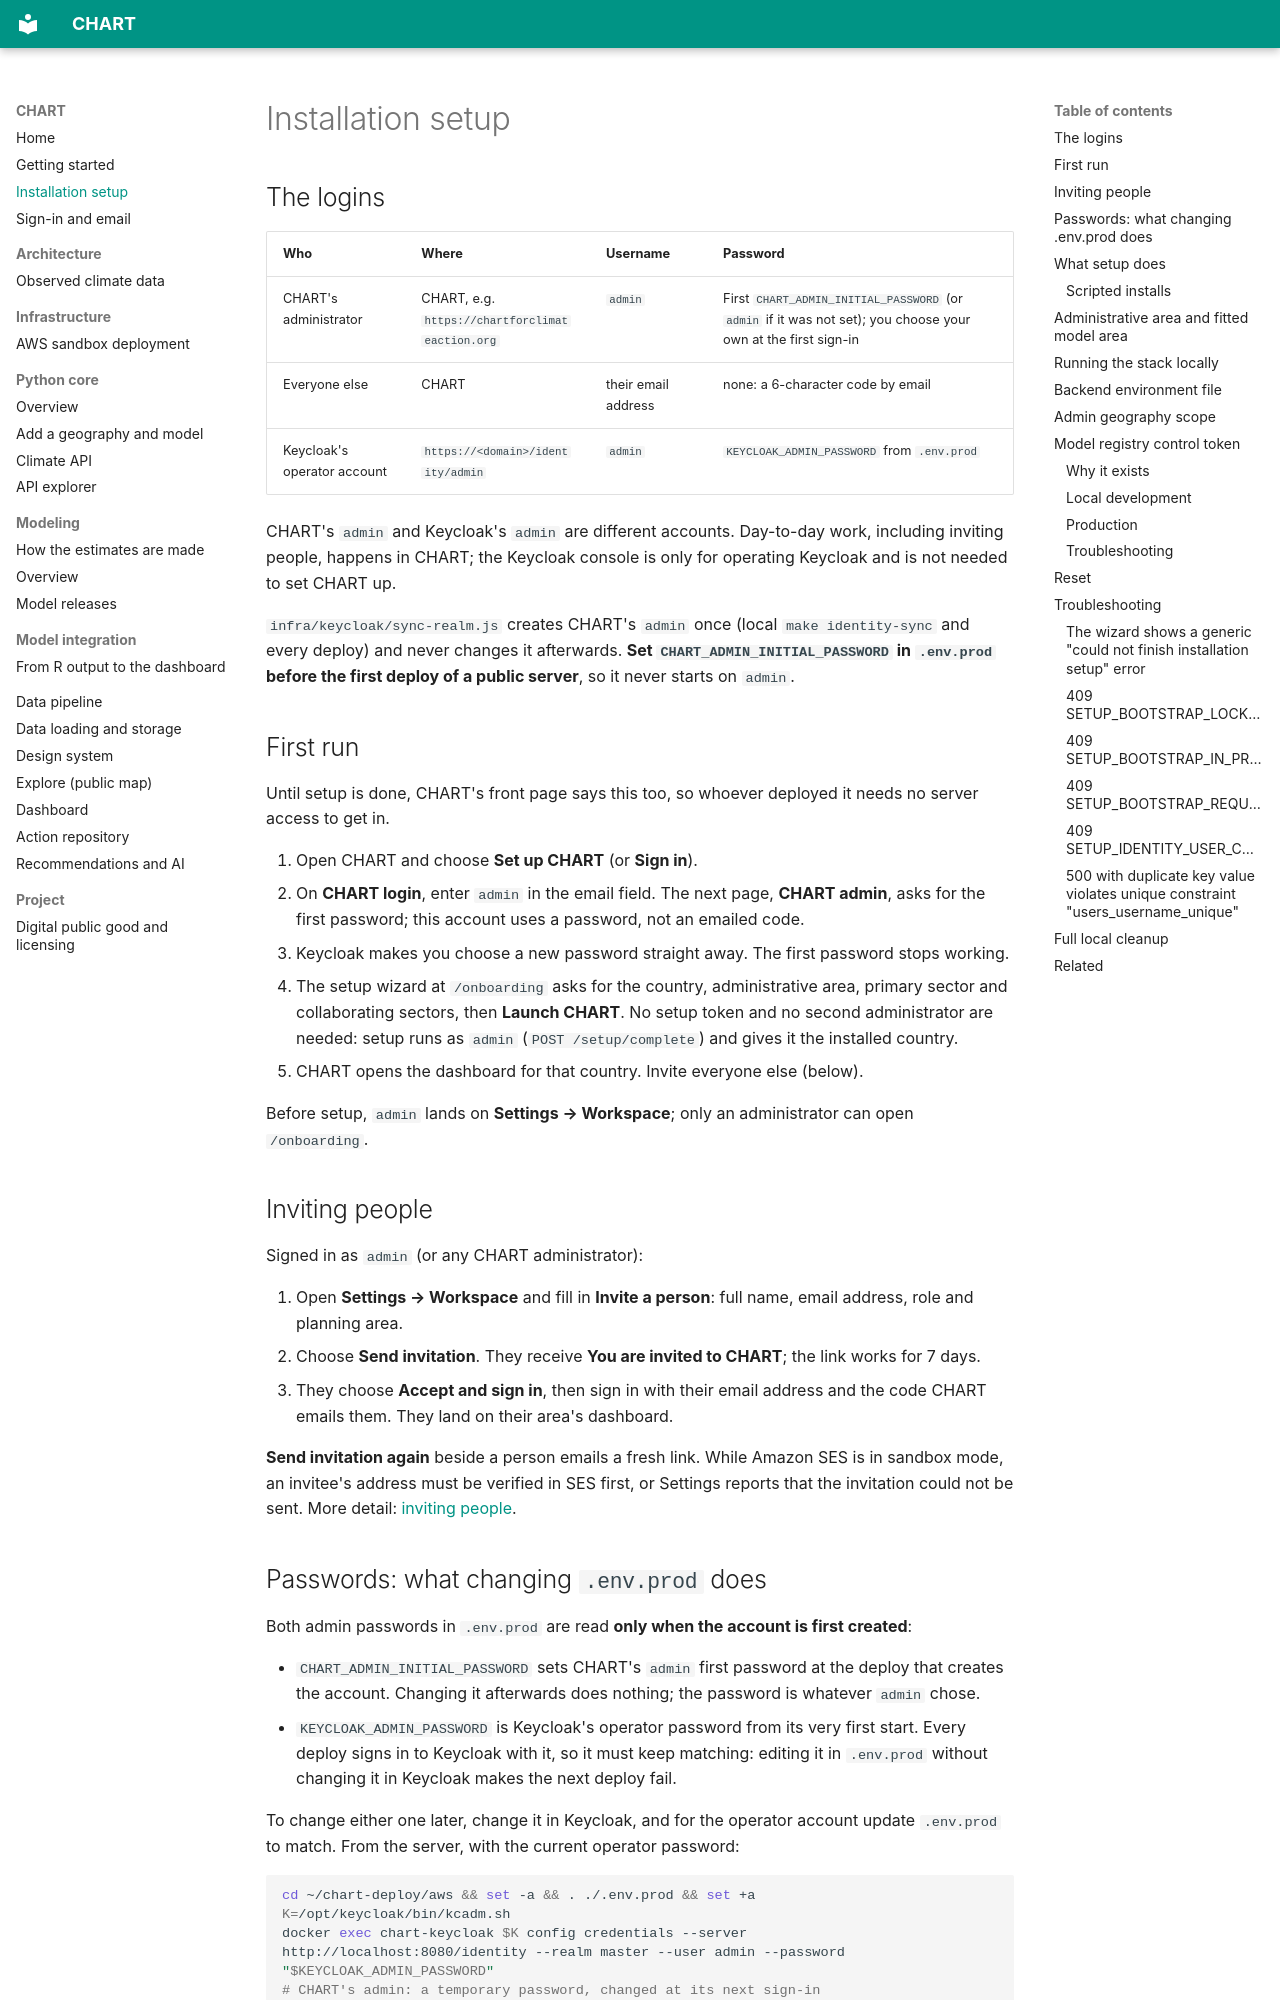

repository: CHART-Scope/CHART · page: installation-setup/index.html · generator: mkdocs

# Installation setup

## The logins

| Who | Where | Username | Password |
| --- | --- | --- | --- |
| CHART's administrator | CHART, e.g. `https://chartforclimateaction.org` | `admin` | First `CHART_ADMIN_INITIAL_PASSWORD` (or `admin` if it was not set); you choose your own at the first sign-in |
| Everyone else | CHART | their email address | none: a 6-character code by email |
| Keycloak's operator account | `https://<domain>/identity/admin` | `admin` | `KEYCLOAK_ADMIN_PASSWORD` from `.env.prod` |

CHART's `admin` and Keycloak's `admin` are different accounts. Day-to-day
work, including inviting people, happens in CHART; the Keycloak console is
only for operating Keycloak and is not needed to set CHART up.

`infra/keycloak/sync-realm.js` creates CHART's `admin` once (local
`make identity-sync` and every deploy) and never changes it afterwards.
**Set `CHART_ADMIN_INITIAL_PASSWORD` in `.env.prod` before the first deploy
of a public server**, so it never starts on `admin`.

## First run

Until setup is done, CHART's front page says this too, so whoever deployed it
needs no server access to get in.

1. Open CHART and choose **Set up CHART** (or **Sign in**).
2. On **CHART login**, enter `admin` in the email field. The next page,
   **CHART admin**, asks for the first password; this account uses a password,
   not an emailed code.
3. Keycloak makes you choose a new password straight away. The first password
   stops working.
4. The setup wizard at `/onboarding` asks for the country, administrative
   area, primary sector and collaborating sectors, then **Launch CHART**. No
   setup token and no second administrator are needed: setup runs as `admin`
   (`POST /setup/complete`) and gives it the installed country.
5. CHART opens the dashboard for that country. Invite everyone else (below).

Before setup, `admin` lands on **Settings → Workspace**; only an administrator
can open `/onboarding`.

## Inviting people

Signed in as `admin` (or any CHART administrator):

1. Open **Settings → Workspace** and fill in **Invite a person**: full name,
   email address, role and planning area.
2. Choose **Send invitation**. They receive **You are invited to CHART**; the
   link works for 7 days.
3. They choose **Accept and sign in**, then sign in with their email address
   and the code CHART emails them. They land on their area's dashboard.

**Send invitation again** beside a person emails a fresh link. While Amazon
SES is in sandbox mode, an invitee's address must be verified in SES first,
or Settings reports that the invitation could not be sent. More detail:
[inviting people](sign-in.md#inviting-people).
